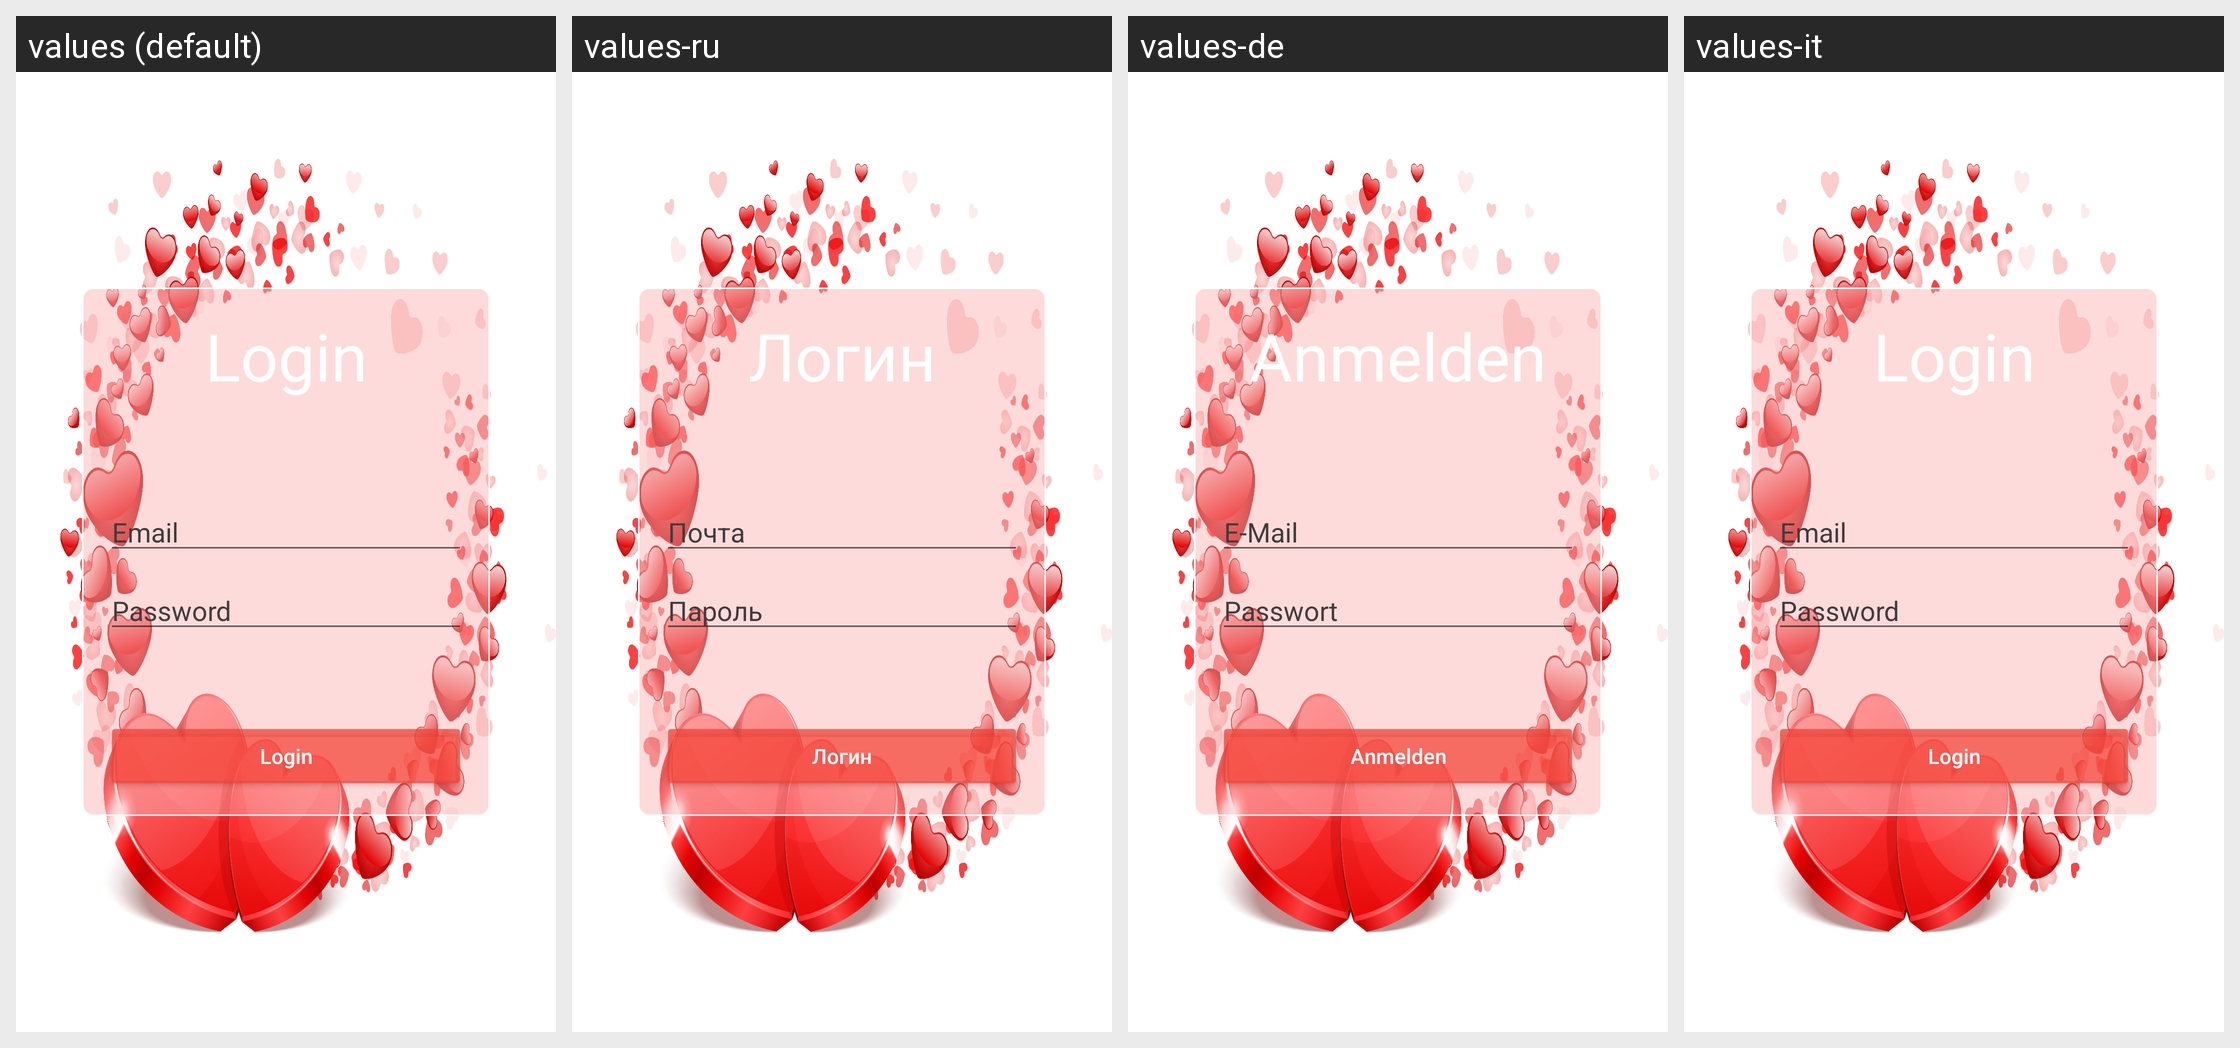

Here is an Android app screen in its default locale and in the app's own translations. Write out the translated-string differences for the strings that appear on this screen.
Android screen res/layout/activity_login.xml rendered under 4 locales, left to right: values (default), values-ru, values-de, values-it. Device: Nexus 5 (rendered at 1080×1920; each locale shown at half size, 540×960, under a caption strip naming it); theme Theme.Picapica.NoActionBar.
Other locales in the repository, not shown: values-es, values-fr, values-pl.
Strings drawn on this screen, with the default value and each locale's value (text and hints the layout hard-codes, and strings that could not be matched under every locale, appear in the picture but are not listed):

enter
  values: Login
  values-ru: Логин
  values-de: Anmelden
  values-it: Login

email
  values: Email
  values-ru: Почта
  values-de: E-Mail
  values-it: Email

password
  values: Password
  values-ru: Пароль
  values-de: Passwort
  values-it: Password
